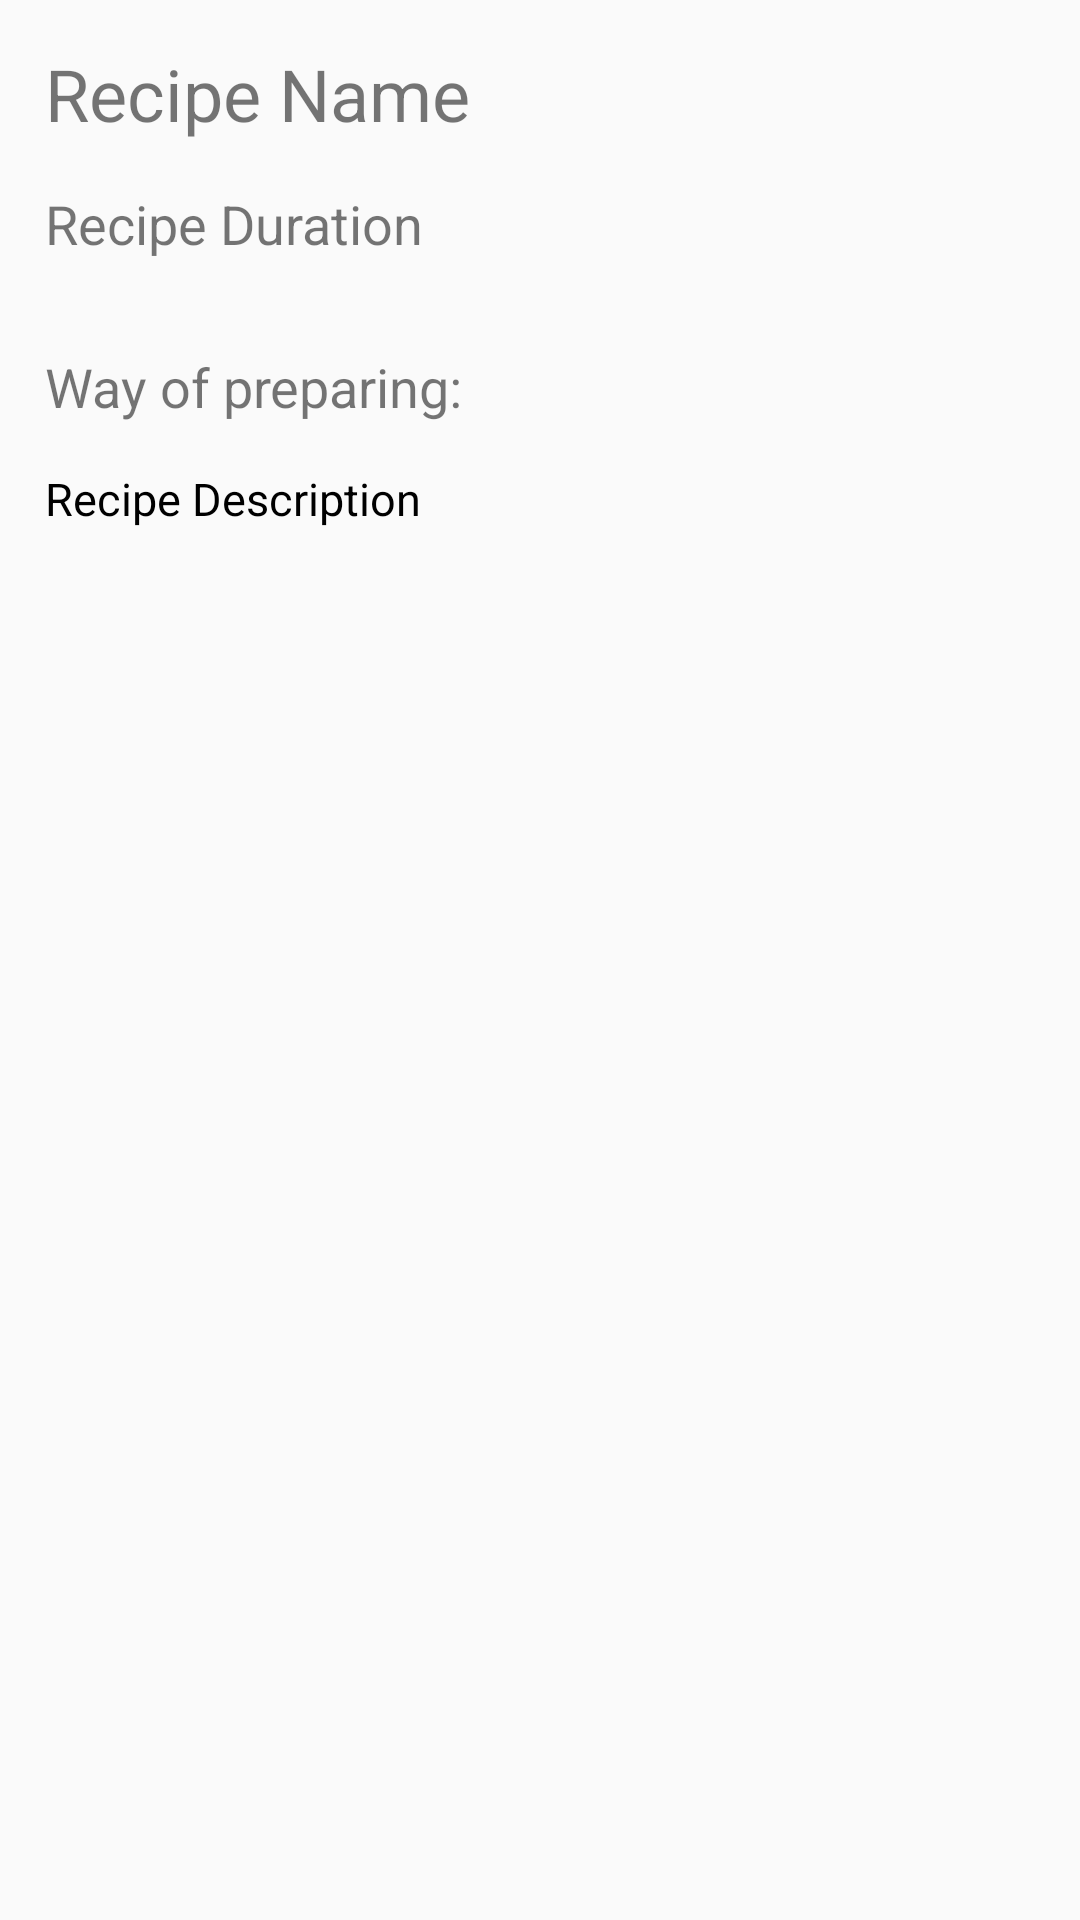

Layout XML and referenced resources for this Android screen:
<!-- AndroidManifest.xml: application theme Theme.Cookbook -->
<!-- res/layout/activity_recipe_show.xml -->
<?xml version="1.0" encoding="utf-8"?>
<LinearLayout xmlns:android="http://schemas.android.com/apk/res/android"
    xmlns:tools="http://schemas.android.com/tools"
    android:layout_width="match_parent"
    android:layout_height="match_parent"
    android:orientation="vertical"
    android:padding="15sp"
    tools:context=".RecipeShowActivity"
    tools:layout_editor_absoluteX="15sp"
    tools:layout_editor_absoluteY="15sp">

    <TextView
        android:id="@+id/name"
        android:layout_width="wrap_content"
        android:layout_height="wrap_content"
        android:layout_marginBottom="15sp"
        android:keyboardNavigationCluster="false"
        android:text="@string/recipe_name"
        android:textSize="24sp" />

    <LinearLayout
        android:layout_width="match_parent"
        android:layout_height="wrap_content"
        android:layout_marginBottom="15sp">

        <TextView
            android:layout_width="wrap_content"
            android:layout_height="wrap_content"
            android:layout_marginEnd="10sp"
            android:text="@string/recipe_duration"
            android:textSize="18sp"
            tools:layout_editor_absoluteX="38sp"
            tools:layout_editor_absoluteY="57sp" />

        <TextView
            android:id="@+id/duration"
            android:layout_width="wrap_content"
            android:layout_height="wrap_content"
            android:text=""
            android:textColor="@color/black"
            android:textSize="18sp"
            tools:layout_editor_absoluteX="38sp"
            tools:layout_editor_absoluteY="57sp" />

    </LinearLayout>

    <LinearLayout
        android:layout_width="match_parent"
        android:layout_height="wrap_content"
        android:layout_marginTop="15sp"
        android:orientation="vertical">

        <TextView
            android:layout_width="match_parent"
            android:layout_height="wrap_content"
            android:text="@string/preparing_method"
            android:textSize="18sp" />

        <TextView
            android:id="@+id/description"
            android:layout_width="match_parent"
            android:layout_height="wrap_content"
            android:layout_marginTop="15sp"
            android:text="@string/recipe_description"
            android:textColor="@color/black"
            android:textSize="15sp" />

    </LinearLayout>
</LinearLayout>
<!-- resources referenced by this layout -->
<resources>
  <color name="black">#FF000000</color>
  <string name="preparing_method">Way of preparing:</string>
  <string name="recipe_description">Recipe Description</string>
  <string name="recipe_duration">Recipe Duration</string>
  <string name="recipe_name">Recipe Name</string>
  <style name="Theme.Cookbook" parent="Theme.AppCompat.Light.DarkActionBar">
          
          <item name="colorPrimary">@color/purple_500</item>
          <item name="colorPrimaryDark">@color/purple_700</item>
          <item name="colorAccent">@color/teal_200</item>
          
      </style>
  <color name="purple_700">#FF3700B3</color>
  <color name="teal_200">#FF03DAC5</color>
  <!-- not gathered from this repository: default colours our renderer supplied (Android Studio template values) -->
  <color name="purple_500">#FF6200EE</color>
</resources>
